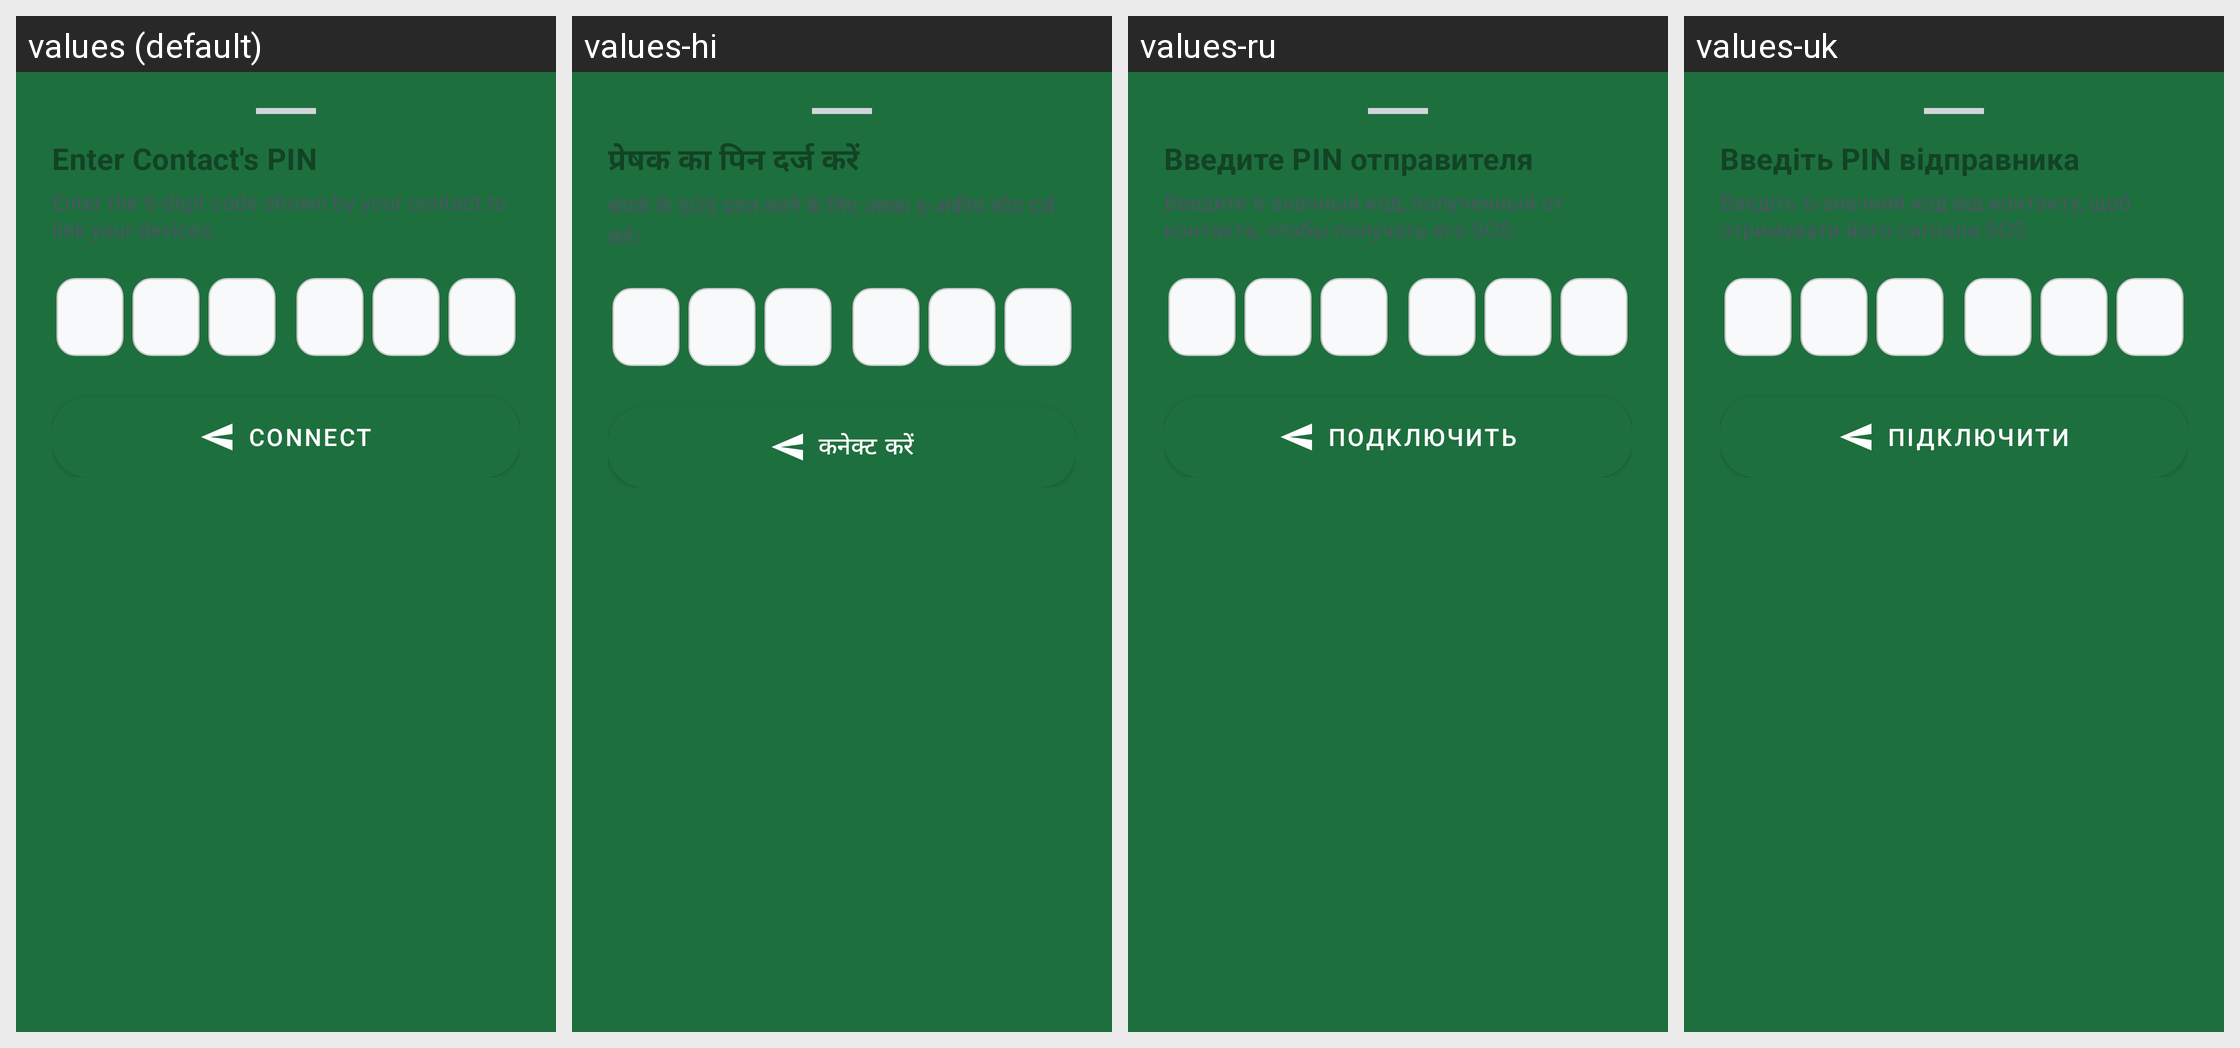

Here is an Android app screen in its default locale and in the app's own translations. Write out the translated-string differences for the strings that appear on this screen.
Android screen res/layout/dialog_enter_pin_bottomsheet.xml rendered under 4 locales, left to right: values (default), values-hi, values-ru, values-uk. Device: Nexus 5 (rendered at 1080×1920; each locale shown at half size, 540×960, under a caption strip naming it); theme AppTheme.
Other locales in the repository, not shown: values-ar, values-bn, values-de, values-es, values-fr, values-in, values-it, values-ja, values-ko, values-nap, values-pl, values-pt, values-rom, values-scn, values-tr, values-zh.
Strings drawn on this screen, with the default value and each locale's value (text and hints the layout hard-codes, and strings that could not be matched under every locale, appear in the picture but are not listed):

sos_enter_pin_title
  values: Enter Contact's PIN
  values-hi: प्रेषक का पिन दर्ज करें
  values-ru: Введите PIN отправителя
  values-uk: Введіть PIN відправника

sos_enter_pin_desc
  values: Enter the 6-digit code shown by your contact to link your devices.
  values-hi: संपर्क के SOS प्राप्त करने के लिए उसका 6-अंकीय कोड दर्ज करें।
  values-ru: Введите 6-значный код, полученный от контакта, чтобы получать его SOS.
  values-uk: Введіть 6-значний код від контакту, щоб отримувати його сигнали SOS.

sos_connect_btn
  values: Connect
  values-hi: कनेक्ट करें
  values-ru: Подключить
  values-uk: Підключити
